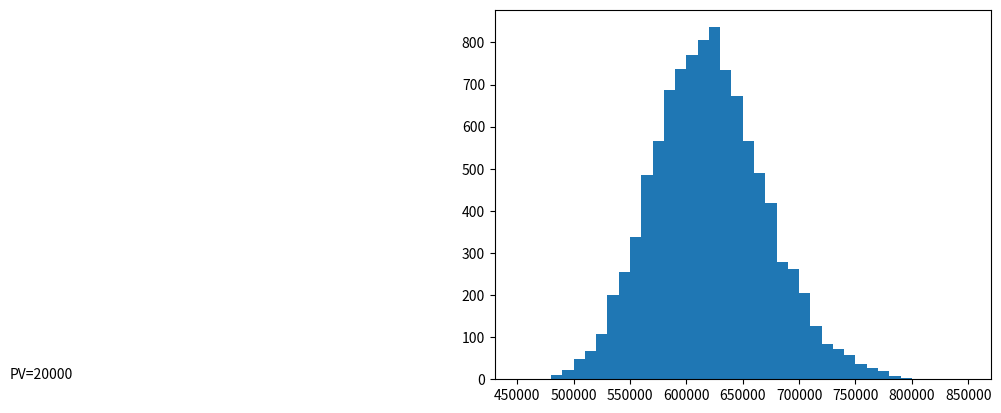

Generate this figure with matplotlib:
# Monte Carlo investing simulation
import numpy as np
import matplotlib.pyplot as plt
import pprint


# runs monte carlo simulation to determine proportion of outcomes that lead
# to bins spanning $50,000, e.g., 0-49999, 50000-99999, etc.
# Inputs:
# PV: present value (initial deposit)
# PMT: amount of regular deposit (or withdrawal if negative)
# peryear: number of times deposits/withdrawals are made per year
# t: number of years
# r: average annual ROR as percentage (e.g., use t=6 to represent 6%)
# sd: standard deviation as percentage (e.g., use t=10 to represent 10%)
# N: number of simulations
def simulate(PV, PMT, peryear, t, r, sd, N, cumulative=False):
	pp = pprint.PrettyPrinter(indent=4)

	lb = int(-1e6)  # lower bound of bins
	ub = int(1e8)  # upper bound of bins
	inc = 10000  # increment (step size) and bin width
	bins = [[(k,k+inc-1),0] for k in range(lb,ub,inc)]

	# create random array: each row is a full simulation, with data for all years specified
	rand_arr = np.random.normal(r/100.,sd/100.,(N,t*peryear))
	res_arr = []
	for i in range(N):
		res = PV
		# print("---------------"*3)
		# print("amount at month's start: {}".format(res))
		for j in range(t*peryear):
			res = res*(1+rand_arr[i][j]/float(peryear)) + PMT
			rand_arr[i][j] = res
			# print("amount at month's end: {}".format(res))
		res_bin = int(res // inc) - (lb // inc)
		res_arr.append(res)
		bins[res_bin][1] += 1

	print("PV:", PV, ",", "Payments:", PMT)
	print("Based on {} simulations of {} years".format(N, t))
	print("50% chance of ending with more than", np.median(res_arr))
	print("90% chance of ending with more than", np.percentile(res_arr, 10))
	print("95% chance of ending with more than", np.percentile(res_arr, 5))
	print("99% chance of ending with more than", np.percentile(res_arr, 1))
	print("100% chance of ending with more than", np.min(res_arr))

	trimbins = trim_bins(bins)
	plt_bins = [b[0][0] for b in trimbins] + [trimbins[-1][0][1]]
	plt.hist(res_arr, plt_bins, cumulative=None)
	# plt.axis([plt_bins[0],plt_bins[-1]+inc,0, max([b[1] for b in trimbins])])
	plt.text(1,1,"PV={}".format(PV))
	plt.show()

	return trimbins


# removes leading and trailing bins with 0 occurrences
# oldbins is of the form: [[(k,k+49999),0] for k in range(0,9999999,50000)]
def trim_bins(oldbins):
	bins = oldbins.copy()
	empty = True
	while empty:
		if bins[0][1] == 0:
			bins = bins[1:]
		else:
			empty = False
	empty = True
	while empty:
		if bins[-1][1] == 0:
			bins = bins[:-1]
		if bins[-1][1] > 0:
			empty = False
	return bins
		


if __name__ == "__main__":
	pp = pprint.PrettyPrinter(indent=4)

	### Growing stage ### 
	PV = 20000
	PMT = 2000
	peryear = 12
	years = 14
	ROR = 7
	sd = 11.4
	N = 10000
	bins = simulate(PV, PMT, peryear, years, ROR, sd, N)


	### Withdraw stage ### with beeb
	# PV = 600000
	# PMT = -2800
	# peryear = 12
	# years = 25
	# ROR = 7
	# sd = 11.4
	# N = 10000
	# bins = simulate(PV, PMT, peryear, years, ROR, sd, N, cumulative=True)


	
